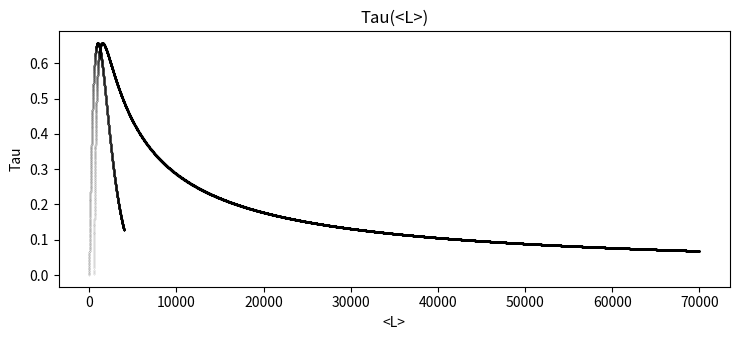

This chart was generated by the following Python code:
import math
import numpy as np
import pandas as pd
from matplotlib import pyplot as plt
import sys

plt.rcParams["figure.figsize"] = [7.50, 3.50]
plt.rcParams["figure.autolayout"] = True

def L_t(L0, mu):
   return L0*(np.exp((mu-1)*t))

def Tau_L(L0, mu):
   return ( np.log(L/L0) / ((mu - 1) * L) )


L0 = 554
mu = 1.00101
t0 = 0
tend = 4000
count = 4000#10000

t = np.linspace(t0, tend, count)
t = np.flip(t)
if False:
   print ("t:", t)
   print ("L_t:", L_t(L0, mu))
   df = pd.DataFrame({"t": t, "L(t)": L_t(L0, mu)})
   print(df)
   #sys.exit()

# <L(t)>
if False:
   plt.plot(t, L_t(L0, mu), '.', markersize=0.1, color='black', label='log')
   plt.title("<Length>")
   plt.xlabel("t")
   plt.ylabel("<L(t)>")
   plt.show()

#plt.plot(t, L_t(L0, mu)/t, '.', markersize=0.01, color='black', label='log')
#plt.title("<Speed>")
#plt.xlabel("t")
#plt.ylabel("<v(t)>")
#plt.show()

plt.plot(t, t/L_t(L0, mu), '.', markersize=0.1, color='black', label='log')
plt.title("Tau(t)")
plt.xlabel("t (Mya)")
plt.ylabel("t/<L(t)>")
plt.show()


start = L0 + 1 #1.001
end   =70000 
count = 70000 #10000
L = np.linspace(L0+1, end, count)
L = np.flip(L)
plt.plot(L, Tau_L(L0, mu), '.', markersize=0.1, color='black', label='log')
plt.title("Tau(<L>)")
plt.xlabel("<L>")
plt.ylabel("Tau")
plt.show()
